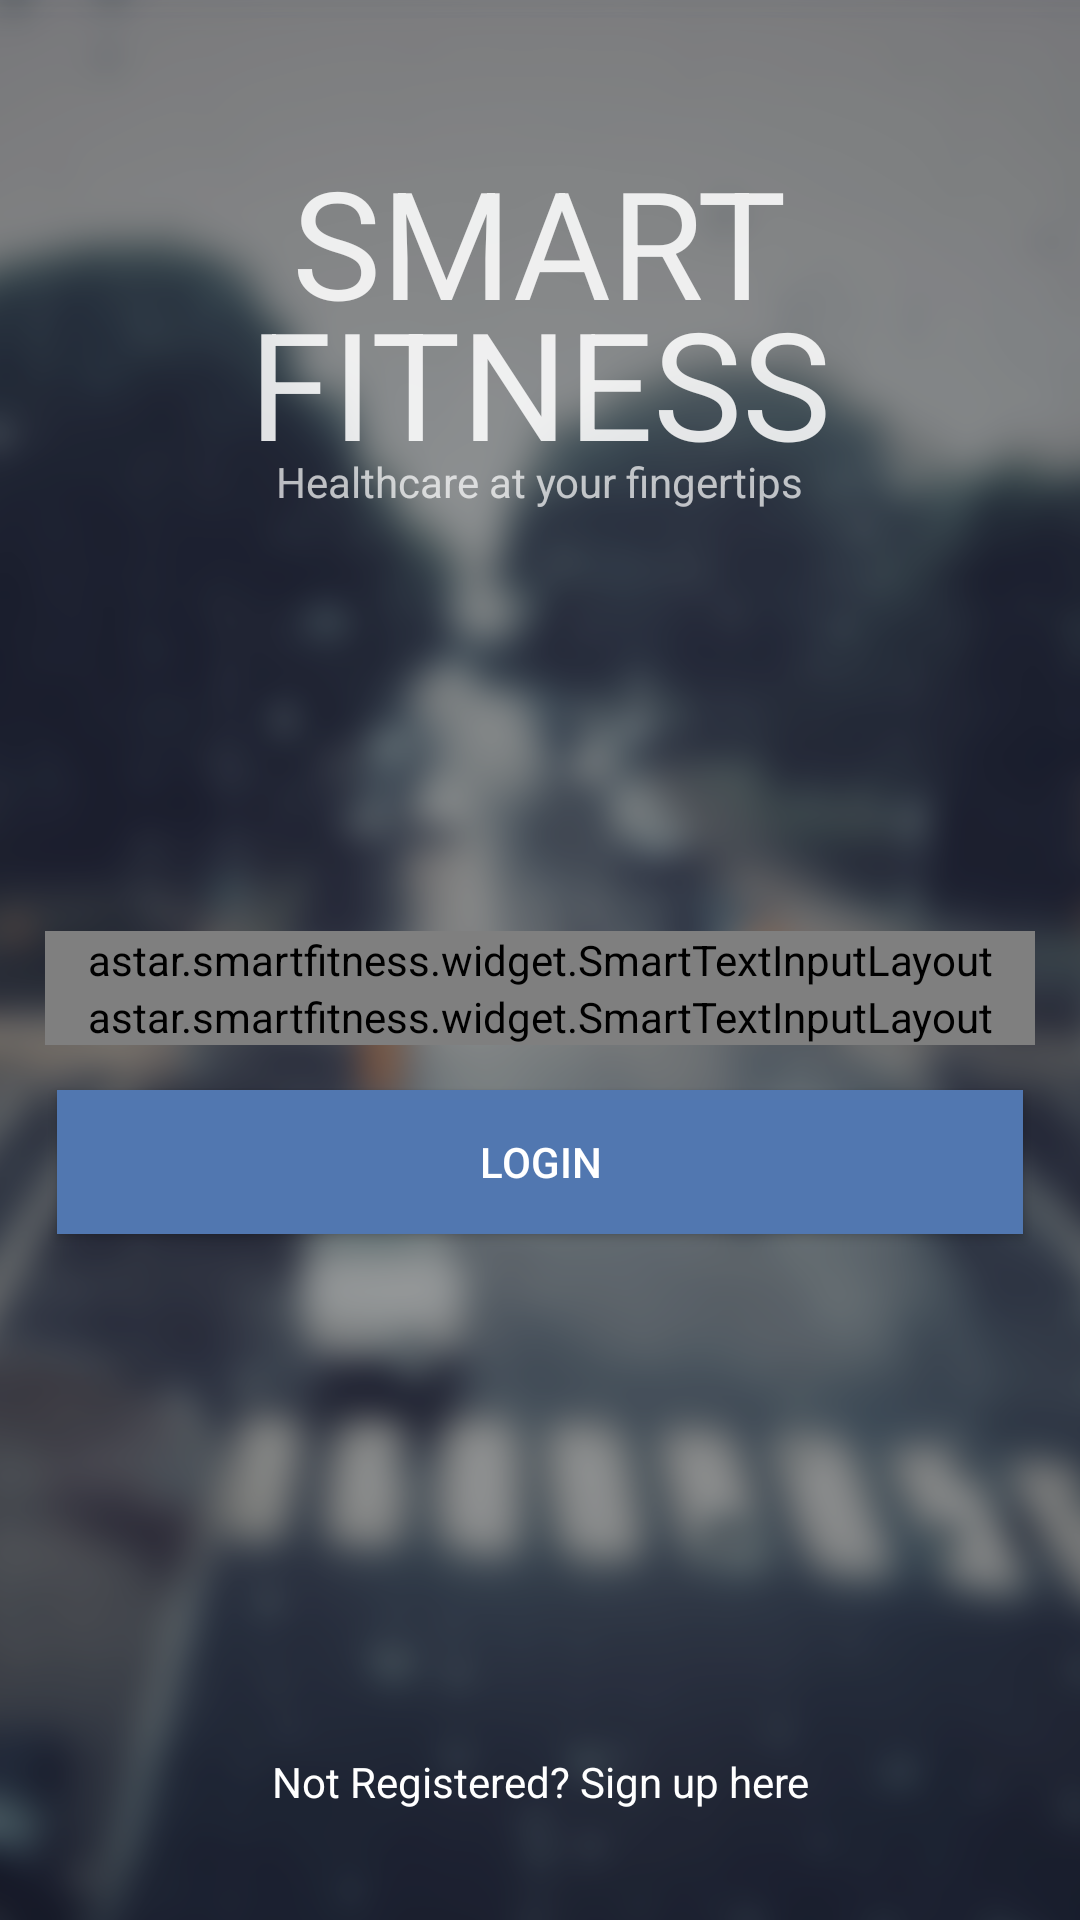

Layout XML and referenced resources for this Android screen:
<!-- AndroidManifest.xml: application theme AppDarkTheme -->
<!-- res/layout/fragment_login.xml -->
<RelativeLayout xmlns:android="http://schemas.android.com/apk/res/android"
    xmlns:app="http://schemas.android.com/apk/res-auto"
    android:layout_width="fill_parent"
    android:layout_height="fill_parent"
    android:orientation="vertical">

    <ImageView
        android:id="@+id/imageView"
        android:layout_width="fill_parent"
        android:layout_height="fill_parent"
        android:scaleType="centerCrop"
        android:src="@mipmap/sfs_bg" />

    <LinearLayout
        android:layout_width="match_parent"
        android:layout_height="wrap_content"
        android:layout_alignParentLeft="true"
        android:layout_alignParentStart="true"
        android:layout_alignParentTop="true"
        android:layout_marginTop="47dp"
        android:gravity="center"
        android:orientation="vertical">

        <TextView
            android:id="@+id/textView"
            fontPath="fonts/Chunkfive.otf"
            android:layout_width="wrap_content"
            android:layout_height="wrap_content"
            android:layout_above="@+id/password_text_input_layout"
            android:layout_centerHorizontal="true"
            android:layout_marginBottom="-20dp"
            android:text="SMART"
            android:textColor="#DDFFFFFF"
            android:textSize="50sp" />

        <TextView
            android:id="@+id/textView2"
            fontPath="fonts/Chunkfive.otf"
            android:layout_width="wrap_content"
            android:layout_height="wrap_content"
            android:layout_alignTop="@+id/textView"
            android:layout_centerHorizontal="true"
            android:layout_marginBottom="-10dp"
            android:text="FITNESS"
            android:textColor="#DDFFFFFF"
            android:textSize="50sp" />

        <TextView
            android:id="@+id/textView3"
            fontPath="fonts/Roboto-Light.ttf"
            android:layout_width="wrap_content"
            android:layout_height="wrap_content"
            android:text="Healthcare at your fingertips" />
    </LinearLayout>

    <astar.smartfitness.widget.SmartTextInputLayout
        android:id="@+id/email_text_input_layout"
        android:layout_width="match_parent"
        android:layout_height="wrap_content"
        android:layout_centerHorizontal="true"
        android:layout_centerVertical="true"
        android:layout_marginLeft="15dp"
        android:layout_marginRight="15dp"
        android:layout_weight="0"
        android:textColor="#FFFFFF"
        android:textColorHint="#FFFFFF"
        app:hintTextAppearance="@style/TextHintLogin">

        <EditText
            android:id="@+id/email_edit_text"
            android:layout_width="fill_parent"
            android:layout_height="match_parent"
            android:hint="@string/email"
            android:inputType="textEmailAddress"
            android:textColor="#FFFFFF"
            android:textColorHint="#FFFFFF" />
    </astar.smartfitness.widget.SmartTextInputLayout>


    <astar.smartfitness.widget.SmartTextInputLayout
        android:id="@+id/password_text_input_layout"
        fontPath="fonts/Roboto-Regular.ttf"
        android:layout_width="match_parent"
        android:layout_height="wrap_content"
        android:layout_below="@+id/email_text_input_layout"
        android:layout_centerHorizontal="true"
        android:layout_marginLeft="15dp"
        android:layout_marginRight="15dp"
        android:layout_weight="0"
        android:textColorHint="#FFFFFF"
        app:hintTextAppearance="@style/TextHintLogin">

        <EditText
            android:id="@+id/password_edit_text"
            fontPath="fonts/Roboto-Regular.ttf"
            android:layout_width="fill_parent"
            android:layout_height="match_parent"
            android:hint="@string/password"
            android:inputType="textPassword"
            android:textColor="#FFFFFF"
            android:textColorHint="#FFFFFF" />
    </astar.smartfitness.widget.SmartTextInputLayout>

    <Button
        android:id="@+id/login_button"
        fontPath="fonts/Roboto-Light.ttf"
        android:layout_width="match_parent"
        android:layout_height="wrap_content"
        android:layout_below="@+id/password_text_input_layout"
        android:layout_centerHorizontal="true"
        android:layout_gravity="right"
        android:layout_marginLeft="19dp"
        android:layout_marginRight="19dp"
        android:layout_marginTop="15dp"
        android:background="@drawable/login_blue_button_bg"
        android:text="@string/login" />

    <Button
        android:id="@+id/signup_button"
        style="?android:attr/borderlessButtonStyle"
        fontPath="fonts/Roboto-Light.ttf"
        android:layout_width="match_parent"
        android:layout_height="wrap_content"
        android:layout_alignParentBottom="true"
        android:layout_alignParentLeft="true"
        android:layout_alignParentStart="true"
        android:layout_marginBottom="22dp"
        android:text="Not Registered? Sign up here"
        android:textAllCaps="false"
        android:textAppearance="@style/TextAppearance.AppCompat.Small"
        android:textColor="#FFFFFF" />

</RelativeLayout>
<!-- resources referenced by this layout -->
<resources>
  <!-- drawable login_blue_button_bg (drawable) -->
  <?xml version="1.0" encoding="utf-8"?>
  <shape xmlns:android="http://schemas.android.com/apk/res/android"
      android:shape="rectangle">
  
      <solid android:color="@color/login_blue"/>
  </shape>
  <!-- mipmap sfs_bg: png bitmap (mipmap-xxhdpi, 611277 bytes) -->
  <string name="email">E-mail address</string>
  <string name="login">Login</string>
  <string name="password">Password</string>
  <style name="TextHintLogin" parent="@style/TextAppearance.AppCompat">
          <item name="android:textColor">#FFFFFF</item>
      </style>
  <style name="AppDarkTheme" parent="Theme.AppCompat.NoActionBar">
          <item name="windowActionBar">false</item>
          <item name="android:windowActionBar">false</item>
          <item name="colorPrimary">@color/login_blue</item>
          <item name="colorAccent">#FFFFFF</item>
          <item name="android:windowBackground">@color/bg_dark_blue</item>
          
      </style>
  <color name="login_blue">#5177b0</color>
  <color name="bg_dark_blue">#45535C</color>
</resources>
